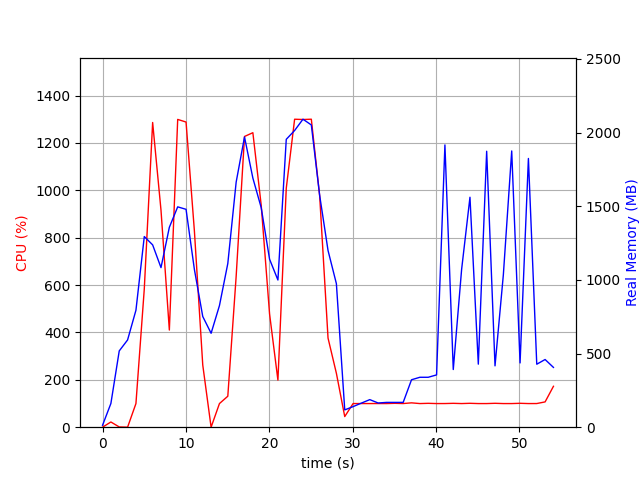

Values plotted in this chart, from the file beside it:
elapsed_time, nproc, cpu, mem_real, mem_virtual
4.291534423828125e-05, 2, 0.0, 13.2, 37.8
1.001, 7, 22.0, 161, 522.3
2.003, 3, 1.0, 517.9, 1357
3.004, 3, 0.0, 592.5, 1504
4.006, 3, 99.8, 794.1, 1764
5.008, 3, 583.8, 1294, 2342
6.01, 3, 1286, 1238, 2219
7.012, 3, 916.4, 1083, 2348
8.013, 3, 410.2, 1357, 2476
9.015, 3, 1300, 1496, 2568
10.02, 3, 1288, 1479, 2580
11.02, 3, 828.3, 1071, 2625
12.02, 3, 262.6, 751.6, 2625
13.02, 3, 0.0, 637.7, 1707
14.02, 3, 99.8, 825.8, 1975
15.03, 3, 130.8, 1111, 2318
16.03, 3, 636.7, 1664, 3008
17.03, 3, 1228, 1970, 3387
18.03, 3, 1243, 1692, 2928
19.03, 3, 937.0, 1490, 3084
20.04, 3, 478.2, 1141, 3200
21.04, 3, 198.7, 999.3, 3244
22.04, 3, 1009, 1955, 3483
23.04, 3, 1300, 2014, 3499
24.04, 3, 1299, 2091, 3543
25.05, 3, 1300, 2052, 3559
26.05, 3, 976.1, 1573, 3679
27.05, 3, 376.3, 1200, 3707
28.05, 3, 227.6, 974.6, 3707
29.05, 2, 44.9, 117.5, 8393649
30.06, 2, 99.8, 139.7, 8393675
31.06, 2, 99.9, 163.7, 8393697
32.06, 2, 99.8, 187.2, 8393727
33.06, 2, 99.9, 164.4, 8393747
34.06, 2, 99.8, 168.4, 8394259
35.06, 2, 100.8, 168.4, 8394259
36.06, 2, 99.9, 168.4, 8394259
37.07, 2, 102.8, 322.1, 8444422
38.07, 2, 99.8, 339, 8445674
39.07, 2, 100.8, 339, 8445674
40.07, 2, 99.8, 355.1, 8451644
41.07, 2, 99.9, 1916, 8453772
42.07, 2, 100.8, 391.6, 8453798
43.08, 2, 99.8, 1071, 8453802
44.08, 2, 100.9, 1561, 8453802
45.08, 2, 99.8, 428, 8453818
46.08, 2, 99.8, 1874, 8453818
47.08, 2, 100.9, 416.5, 8453819
48.08, 2, 99.8, 1036, 8453819
49.08, 2, 99.8, 1876, 8453819
50.09, 2, 100.9, 436.3, 8453819
51.09, 2, 99.8, 1824, 8453819
52.09, 2, 99.9, 427.6, 8453819
53.09, 2, 106.8, 459.6, 8454124
54.09, 2, 172.7, 405.9, 8453100
